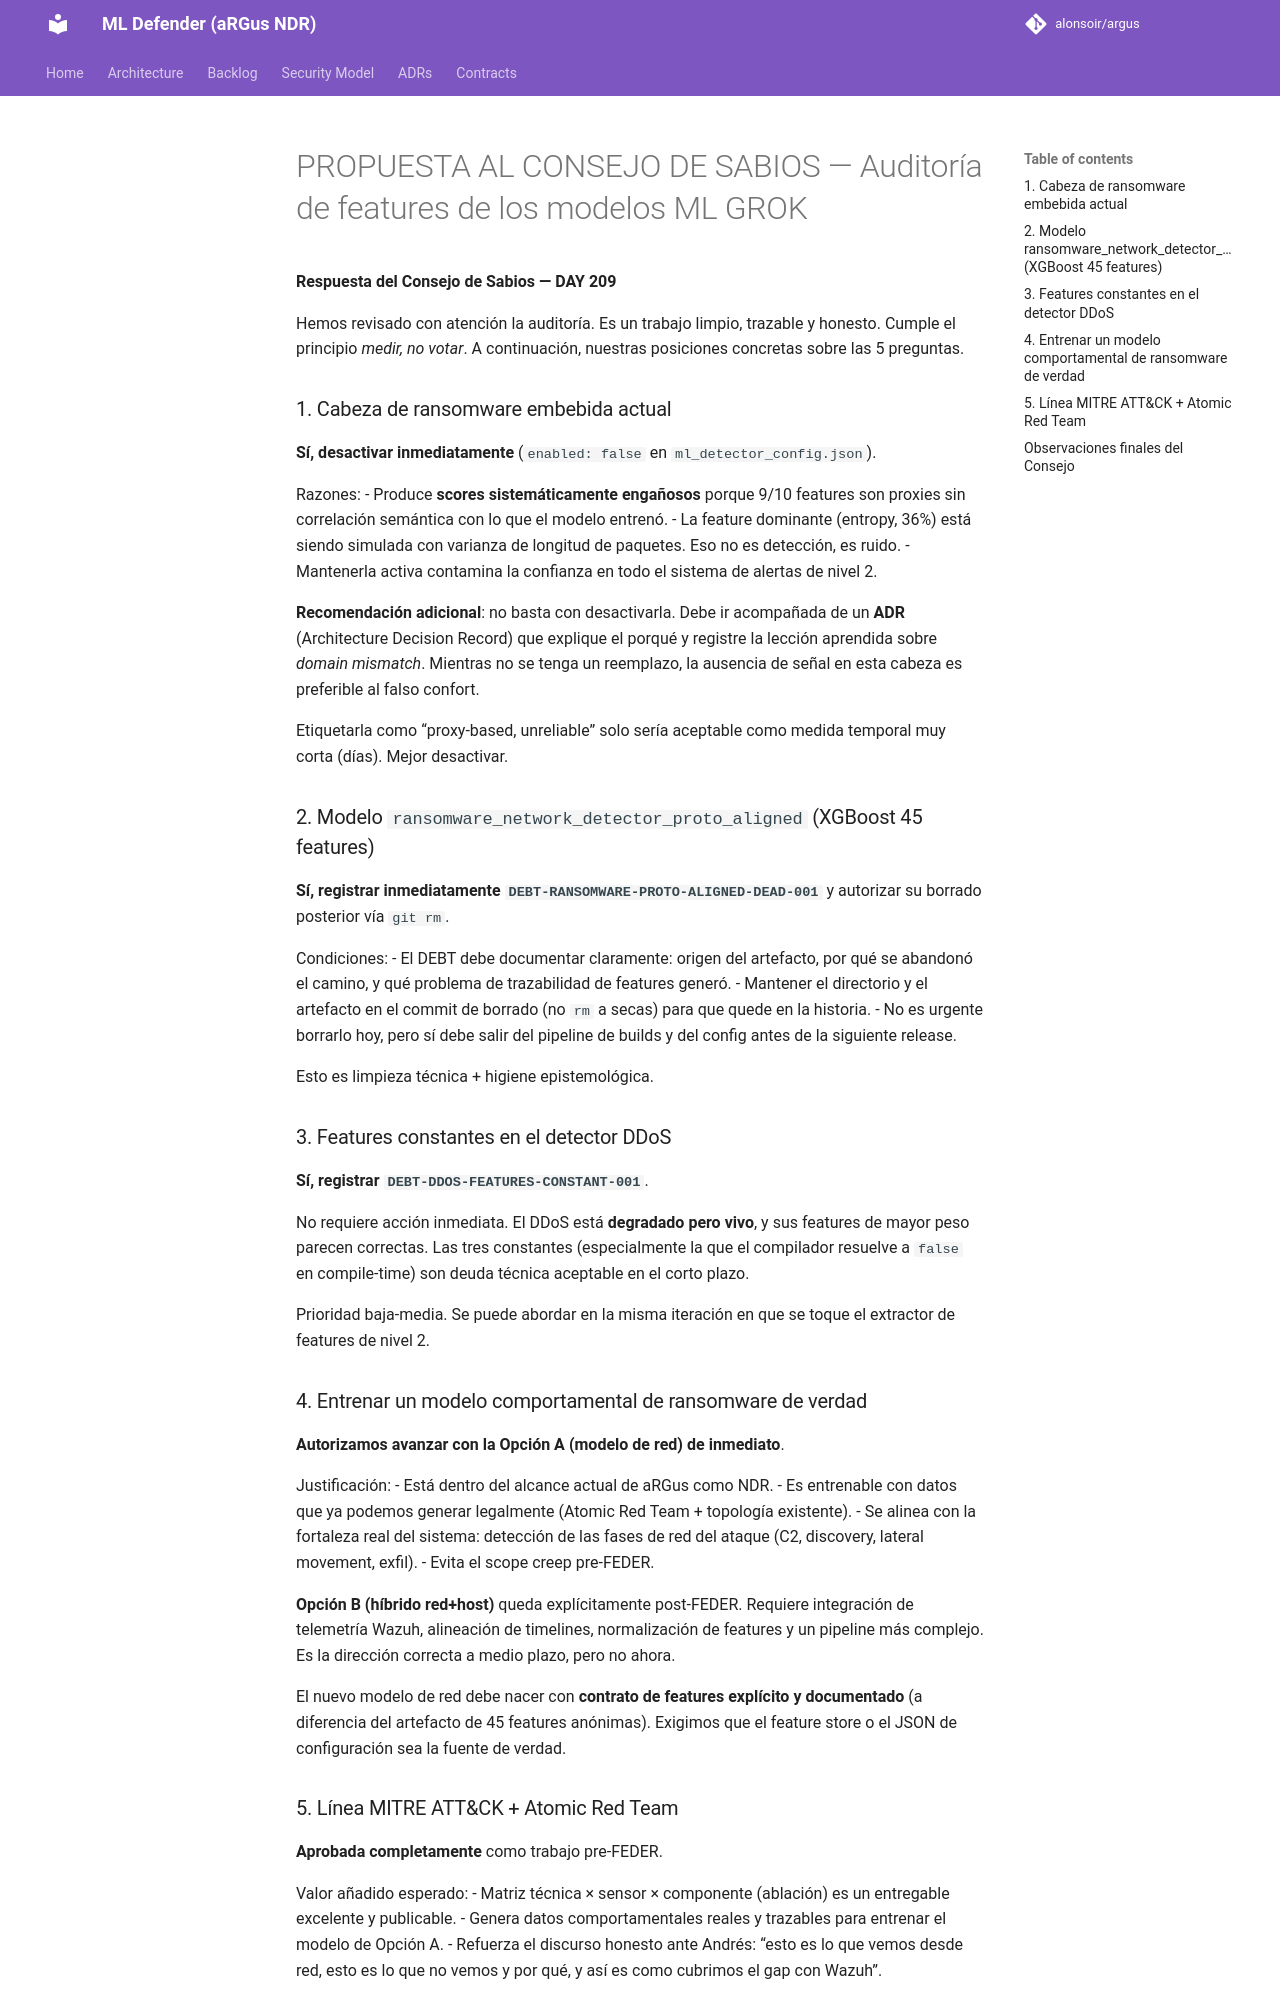

repository: alonsoir/argus · page: council/PROPUESTA AL CONSEJO DE SABIOS — Auditoría de features de los modelos ML-GROK/index.html · generator: mkdocs

**Respuesta del Consejo de Sabios — DAY 209**

Hemos revisado con atención la auditoría. Es un trabajo limpio, trazable y honesto. Cumple el principio *medir, no votar*. A continuación, nuestras posiciones concretas sobre las 5 preguntas.

### 1. Cabeza de ransomware embebida actual

**Sí, desactivar inmediatamente** (`enabled: false` en `ml_detector_config.json`).

Razones:
- Produce **scores sistemáticamente engañosos** porque 9/10 features son proxies sin correlación semántica con lo que el modelo entrenó.
- La feature dominante (entropy, 36%) está siendo simulada con varianza de longitud de paquetes. Eso no es detección, es ruido.
- Mantenerla activa contamina la confianza en todo el sistema de alertas de nivel 2.

**Recomendación adicional**: no basta con desactivarla. Debe ir acompañada de un **ADR** (Architecture Decision Record) que explique el porqué y registre la lección aprendida sobre *domain mismatch*. Mientras no se tenga un reemplazo, la ausencia de señal en esta cabeza es preferible al falso confort.

Etiquetarla como “proxy-based, unreliable” solo sería aceptable como medida temporal muy corta (días). Mejor desactivar.

### 2. Modelo `ransomware_network_detector_proto_aligned` (XGBoost 45 features)

**Sí, registrar inmediatamente `DEBT-RANSOMWARE-PROTO-ALIGNED-DEAD-001`** y autorizar su borrado posterior vía `git rm`.

Condiciones:
- El DEBT debe documentar claramente: origen del artefacto, por qué se abandonó el camino, y qué problema de trazabilidad de features generó.
- Mantener el directorio y el artefacto en el commit de borrado (no `rm` a secas) para que quede en la historia.
- No es urgente borrarlo hoy, pero sí debe salir del pipeline de builds y del config antes de la siguiente release.

Esto es limpieza técnica + higiene epistemológica.

### 3. Features constantes en el detector DDoS

**Sí, registrar `DEBT-DDOS-FEATURES-CONSTANT-001`**.

No requiere acción inmediata. El DDoS está **degradado pero vivo**, y sus features de mayor peso parecen correctas. Las tres constantes (especialmente la que el compilador resuelve a `false` en compile-time) son deuda técnica aceptable en el corto plazo.

Prioridad baja-media. Se puede abordar en la misma iteración en que se toque el extractor de features de nivel 2.

### 4. Entrenar un modelo comportamental de ransomware de verdad

**Autorizamos avanzar con la Opción A (modelo de red) de inmediato**.

Justificación:
- Está dentro del alcance actual de aRGus como NDR.
- Es entrenable con datos que ya podemos generar legalmente (Atomic Red Team + topología existente).
- Se alinea con la fortaleza real del sistema: detección de las fases de red del ataque (C2, discovery, lateral movement, exfil).
- Evita el scope creep pre-FEDER.

**Opción B (híbrido red+host)** queda explícitamente post-FEDER. Requiere integración de telemetría Wazuh, alineación de timelines, normalización de features y un pipeline más complejo. Es la dirección correcta a medio plazo, pero no ahora.

El nuevo modelo de red debe nacer con **contrato de features explícito y documentado** (a diferencia del artefacto de 45 features anónimas). Exigimos que el feature store o el JSON de configuración sea la fuente de verdad.
